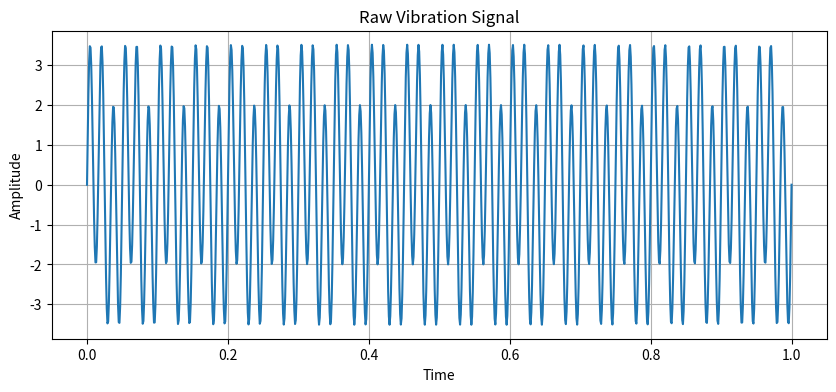
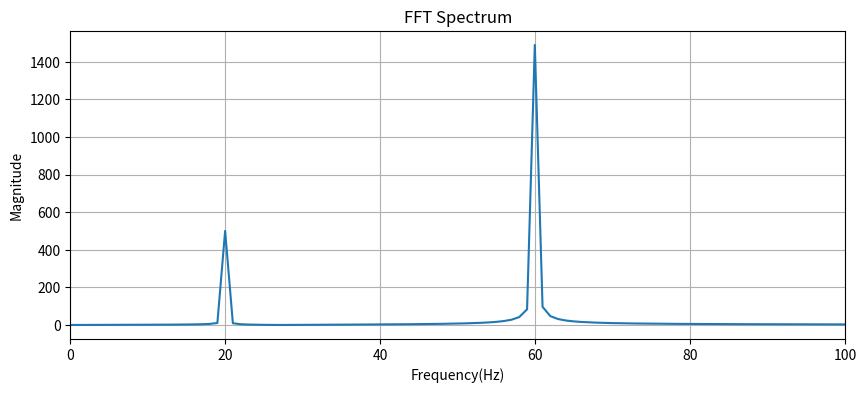

Write Python code to recreate these figures, in order.
# Importing libraries
import numpy as np
import matplotlib.pyplot as plt

# Create a time vector
t = np.linspace(0, 1, 1000)

# Generate a vibration signal
signal = np.sin(2 * np.pi * 20 * t) + 3*np.sin(2 * np.pi * 60 * t)

# Plotting the vibration signal using matplotlib
plt.figure(figsize = (10, 4))
plt.plot(t, signal)
plt.xlabel("Time")
plt.ylabel("Amplitude")
plt.title("Raw Vibration Signal")

plt.grid()
plt.savefig("raw_signal.png")
plt.show()


# Using fft to generate the dominant frequencies from the vibration signal
fft_result = np.fft.fft(signal)
freq = np.fft.fftfreq(len(t), t[1] - t[0])
magnitude = np.abs(fft_result)

# Plotting the required fft curve
plt.figure(figsize = (10, 4))
plt.plot(freq[:500], magnitude[:500])
plt.xlim(0, 100)
plt.xlabel("Frequency(Hz)")
plt.ylabel("Magnitude")
plt.title("FFT Spectrum")

plt.grid()
plt.savefig("fft_spectrum.png")
plt.show()
